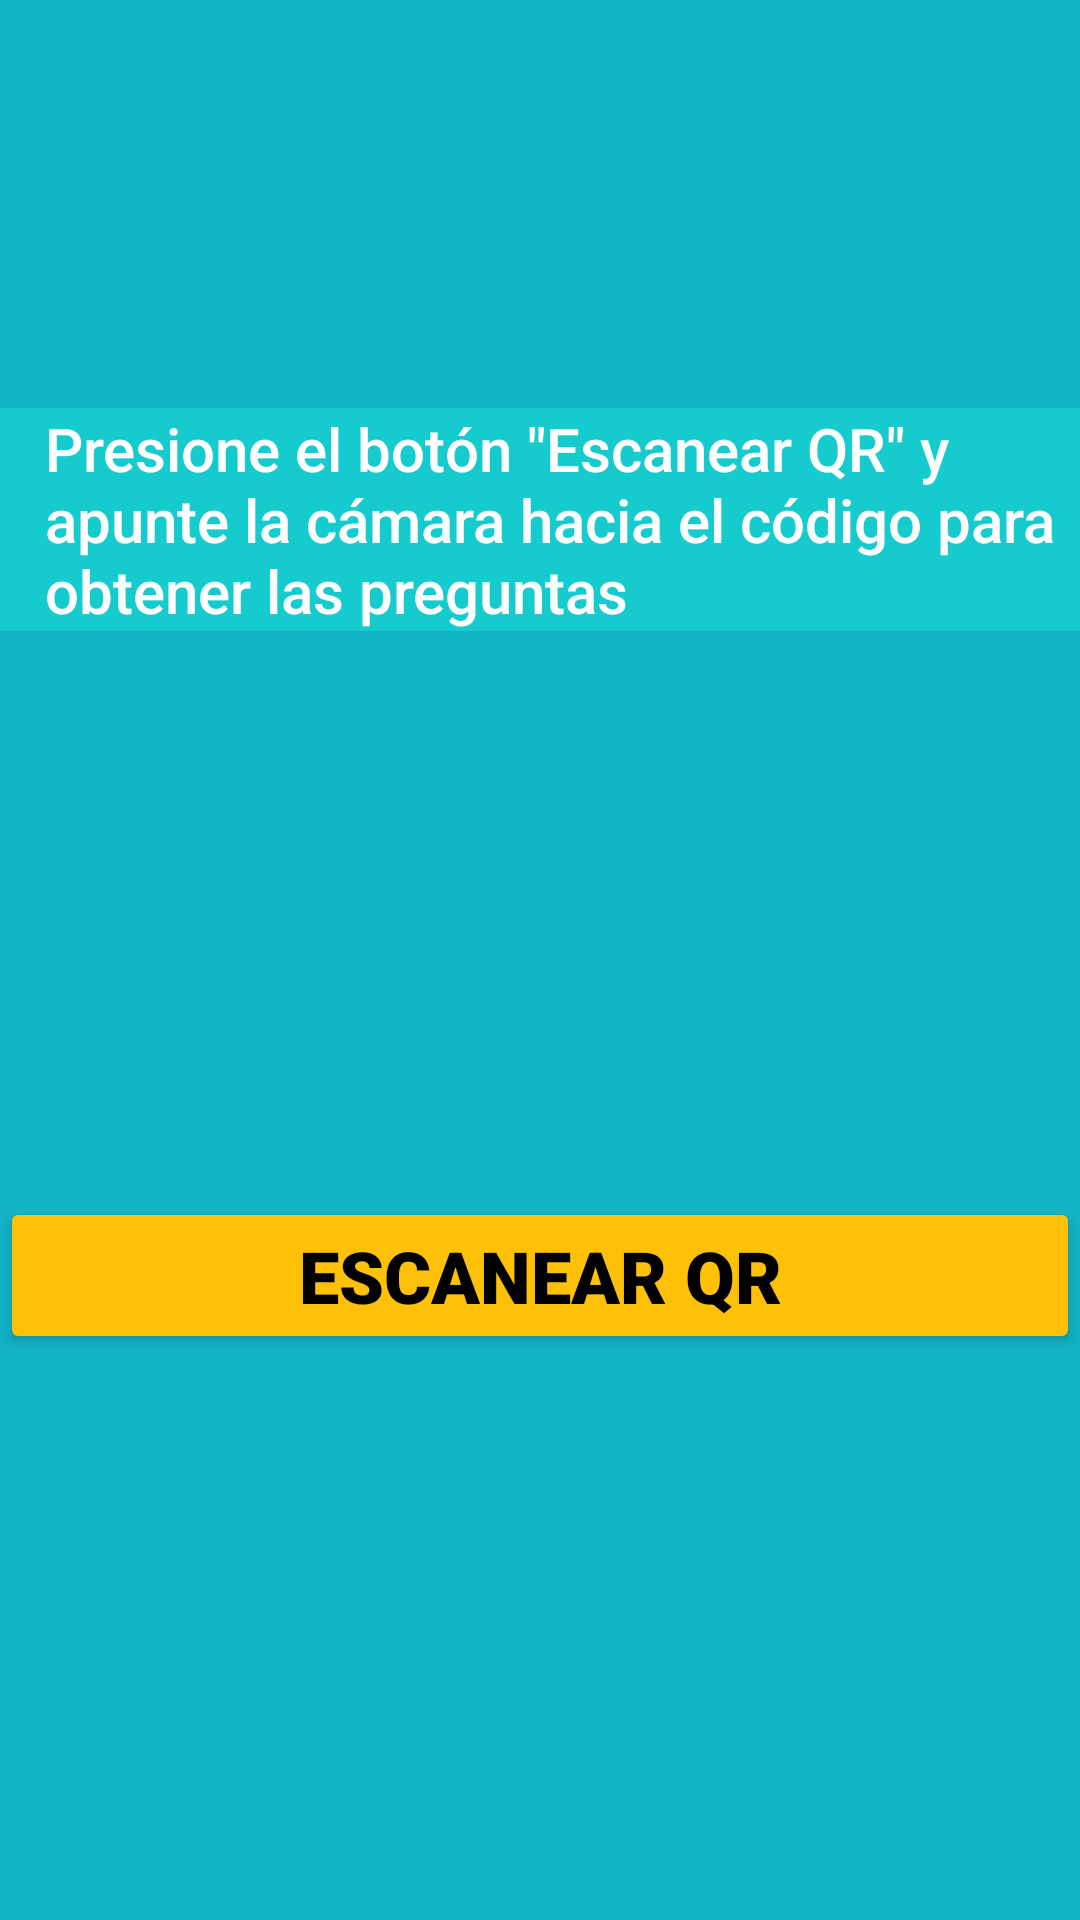

The Android layout XML behind this screen, and the referenced resources:
<!-- AndroidManifest.xml: application theme Theme.JuegoPreguntas -->
<!-- res/layout/activity_lector_qr.xml -->
<?xml version="1.0" encoding="utf-8"?>
<androidx.constraintlayout.widget.ConstraintLayout xmlns:android="http://schemas.android.com/apk/res/android"
    xmlns:app="http://schemas.android.com/apk/res-auto"
    xmlns:tools="http://schemas.android.com/tools"
    android:id="@+id/main"
    android:layout_width="match_parent"
    android:layout_height="match_parent"
    tools:context=".LectorQR">

    <View
        android:id="@+id/rectangle_1"
        android:layout_width="wrap_content"
        android:layout_height="wrap_content"
        android:layout_alignParentStart="true"
        android:layout_alignParentTop="true"
        android:background="#11B3C5"
        app:layout_constraintBottom_toBottomOf="parent"
        app:layout_constraintEnd_toEndOf="parent"
        app:layout_constraintHorizontal_bias="0.0"
        app:layout_constraintStart_toStartOf="parent"
        app:layout_constraintTop_toTopOf="parent"
        app:layout_constraintVertical_bias="0.0" />

    <Button
        android:id="@+id/btn_scan_qr"
        android:layout_width="match_parent"
        android:layout_height="wrap_content"
        android:backgroundTint="#FFC107"
        android:fontFamily="sans-serif-black"
        android:text="@string/escanear"
        android:textColor="#000000"
        android:textSize="24sp"
        android:typeface="monospace"
        app:layout_constraintBottom_toBottomOf="@+id/rectangle_1"
        app:layout_constraintEnd_toEndOf="parent"
        app:layout_constraintStart_toStartOf="parent"
        app:layout_constraintTop_toBottomOf="@+id/tvQR" />

    <TextView
        android:id="@+id/tvQR"
        android:layout_width="match_parent"
        android:layout_height="0dp"
        android:layout_marginTop="136dp"
        android:background="#15CBCE"
        android:fontFamily="sans-serif-medium"
        android:paddingStart="15sp"
        android:text="@string/textview"
        android:textAlignment="viewStart"
        android:textColor="#FFFFFF"
        android:textSize="20sp"
        app:layout_constraintEnd_toEndOf="parent"
        app:layout_constraintHorizontal_bias="0.498"
        app:layout_constraintStart_toStartOf="parent"
        app:layout_constraintTop_toTopOf="parent" />

</androidx.constraintlayout.widget.ConstraintLayout>
<!-- resources referenced by this layout -->
<resources>
  <string name="escanear">Escanear QR</string>
  <string name="textview">Presione el botón \"Escanear QR\" y apunte la cámara hacia el código para obtener las preguntas</string>
  <style name="Theme.JuegoPreguntas" parent="Base.Theme.JuegoPreguntas" />
  <style name="Base.Theme.JuegoPreguntas" parent="Theme.AppCompat.Light.NoActionBar">
          
          
      </style>
</resources>
